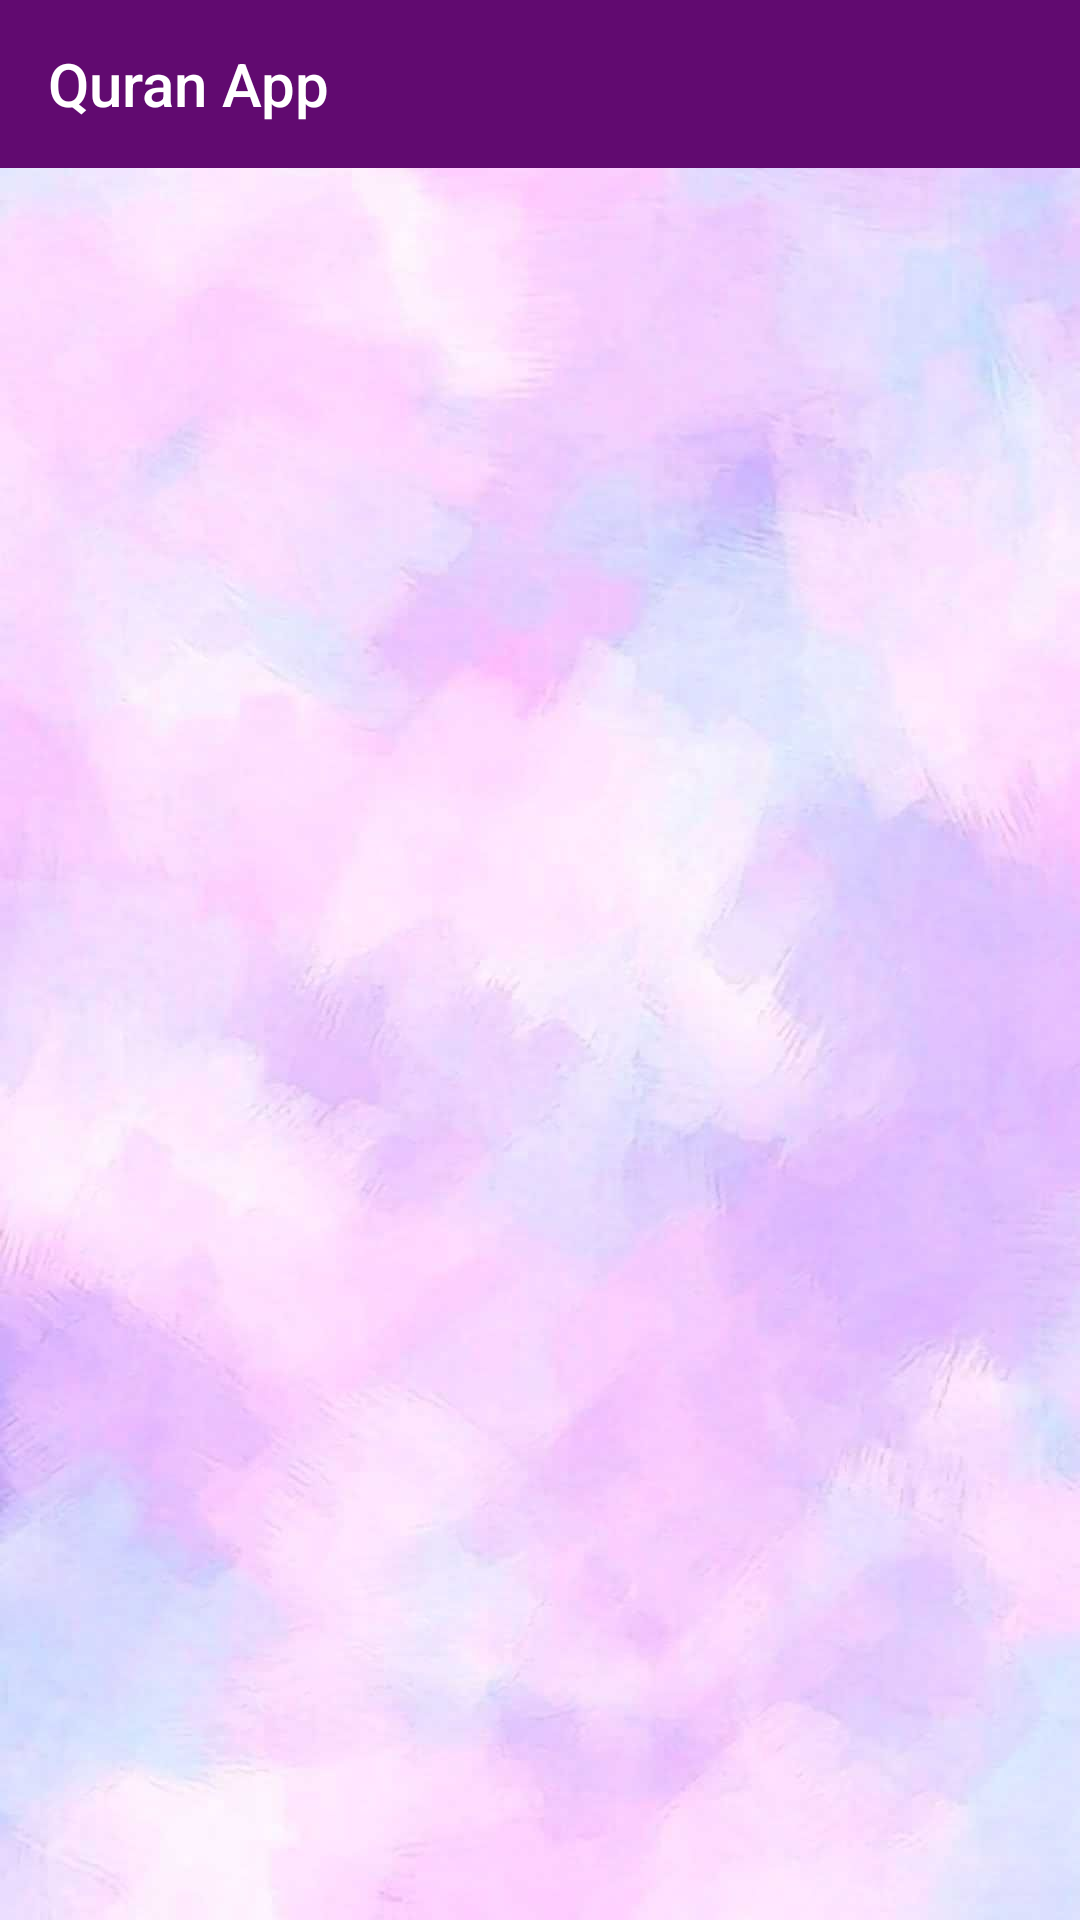

Layout XML and referenced resources for this Android screen:
<!-- AndroidManifest.xml: application theme Theme.DbDemo -->
<!-- res/layout/activity_main.xml -->
<?xml version="1.0" encoding="utf-8"?>
<androidx.drawerlayout.widget.DrawerLayout xmlns:android="http://schemas.android.com/apk/res/android"
    xmlns:app="http://schemas.android.com/apk/res-auto"
    xmlns:tools="http://schemas.android.com/tools"
    android:layout_width="match_parent"
    android:layout_height="match_parent"
    android:id="@+id/drawer"
    tools:openDrawer="start"
    tools:context=".MainActivity">


    <RelativeLayout
        android:layout_width="wrap_content"
        android:layout_height="wrap_content"
        android:background="@drawable/img_10">

        <androidx.appcompat.widget.Toolbar
            android:id="@+id/toolbar"
            android:layout_width="match_parent"
            android:layout_height="wrap_content"

            android:background="#610A70"
            app:title="Quran App"
            app:titleTextColor="@color/white" />

    </RelativeLayout>
    <androidx.constraintlayout.widget.ConstraintLayout xmlns:android="http://schemas.android.com/apk/res/android"
        xmlns:app="http://schemas.android.com/apk/res-auto"
        xmlns:tools="http://schemas.android.com/tools"
        android:layout_width="match_parent"
        android:layout_height="match_parent"

        tools:context=".MainActivity">




    </androidx.constraintlayout.widget.ConstraintLayout>

    <com.google.android.material.navigation.NavigationView
        android:id="@+id/nav_view"
        android:layout_gravity="start"
        android:layout_height="match_parent"
        android:layout_width="wrap_content"
        app:headerLayout="@layout/header"
        app:menu="@menu/navigation_menu"
        tools:ignore="MissingConstraints" />



</androidx.drawerlayout.widget.DrawerLayout>
<!-- res/layout/header.xml (included above) -->
<?xml version="1.0" encoding="utf-8"?>
<LinearLayout xmlns:android="http://schemas.android.com/apk/res/android"
android:orientation="vertical" android:layout_width="match_parent"
android:layout_height="match_parent"
android:background="#610A70">
    <ImageView
        android:layout_width="178dp"
        android:layout_height="136dp"
        android:layout_margin="16dp"
        android:background="#610A70"
        android:baselineAlignBottom="false"
        android:src="@drawable/img_6" />

    <TextView
        android:layout_width="193dp"
        android:layout_height="wrap_content"
        android:layout_marginBottom="16dp"
        android:text="Quran App"
        android:textColor="@color/white"
        android:textAlignment="center"
        android:textSize="20sp" />

</LinearLayout>
<!-- resources referenced by this layout -->
<resources>
  <!-- drawable img_10: png bitmap (drawable, 739798 bytes) -->
  <!-- drawable img_6: png bitmap (drawable, 703940 bytes) -->
  <style name="Theme.DbDemo" parent="Theme.AppCompat.Light.NoActionBar">
          
          <item name="colorPrimary">@color/purple_500</item>
          <item name="colorPrimaryVariant">@color/purple_700</item>
          <item name="colorOnPrimary">@color/white</item>
          
          <item name="colorSecondary">@color/teal_200</item>
          <item name="colorSecondaryVariant">@color/teal_700</item>
          <item name="colorOnSecondary">@color/black</item>
          
          <item name="android:statusBarColor" tools:targetApi="l">?attr/colorPrimaryVariant</item>
          
  
          <item name="windowActionBar">false</item>
      </style>
  <!-- not gathered from this repository: default colours our renderer supplied (Android Studio template values) -->
  <color name="purple_500">#FF6200EE</color>
  <color name="purple_700">#FF3700B3</color>
  <color name="teal_200">#FF03DAC5</color>
  <color name="teal_700">#FF018786</color>
  <color name="black">#FF000000</color>
  <color name="white">#FFFFFFFF</color>
</resources>
